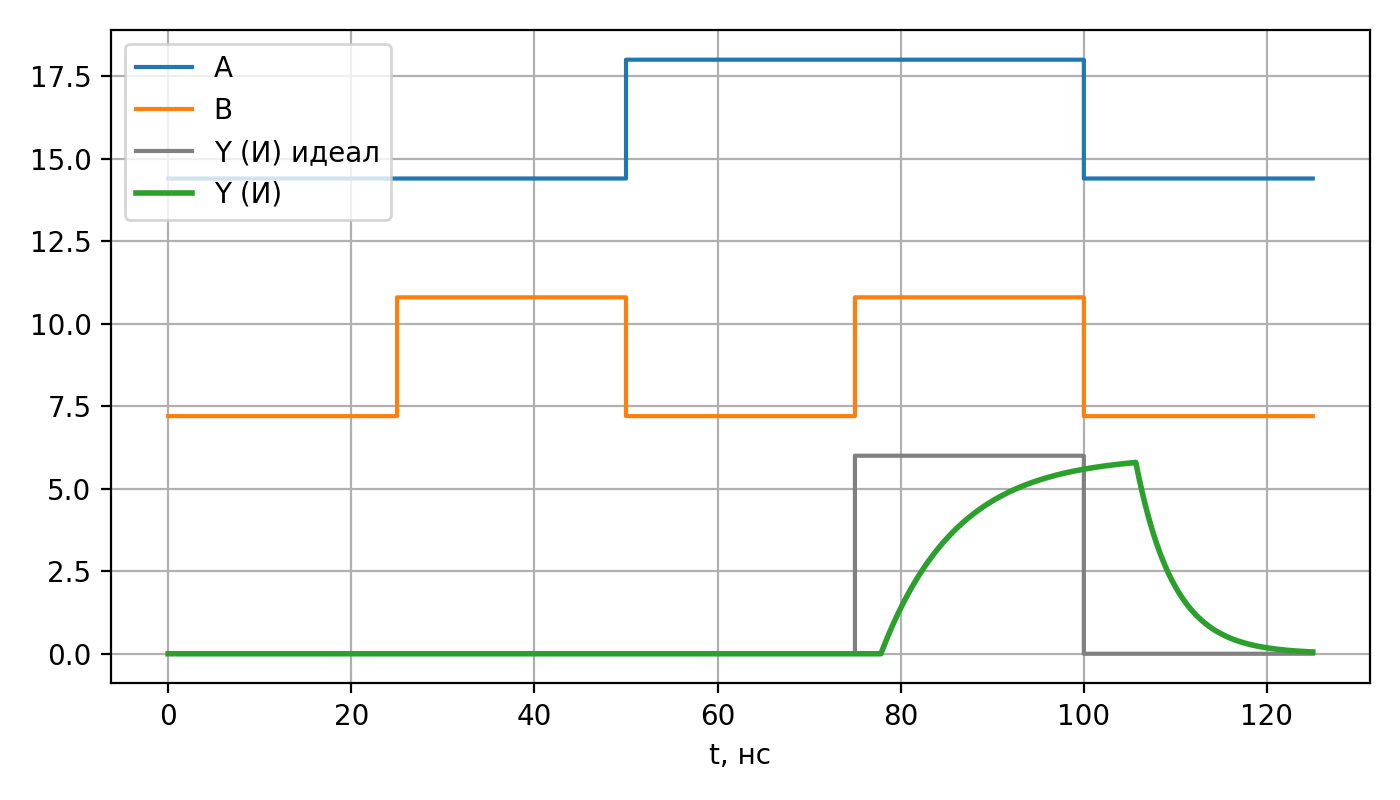

Values plotted in this chart, from the file beside it:
t, A, B, Yideal, Y
0.000000000000000000e+00, 0.000000000000000000e+00, 0.000000000000000000e+00, 0.000000000000000000e+00, 0.000000000000000000e+00
1.249999999999999861e-01, 0.000000000000000000e+00, 0.000000000000000000e+00, 0.000000000000000000e+00, 0.000000000000000000e+00
2.499999999999999722e-01, 0.000000000000000000e+00, 0.000000000000000000e+00, 0.000000000000000000e+00, 0.000000000000000000e+00
3.749999999999999445e-01, 0.000000000000000000e+00, 0.000000000000000000e+00, 0.000000000000000000e+00, 0.000000000000000000e+00
4.999999999999999445e-01, 0.000000000000000000e+00, 0.000000000000000000e+00, 0.000000000000000000e+00, 0.000000000000000000e+00
6.249999999999998890e-01, 0.000000000000000000e+00, 0.000000000000000000e+00, 0.000000000000000000e+00, 0.000000000000000000e+00
7.499999999999998890e-01, 0.000000000000000000e+00, 0.000000000000000000e+00, 0.000000000000000000e+00, 0.000000000000000000e+00
8.749999999999998890e-01, 0.000000000000000000e+00, 0.000000000000000000e+00, 0.000000000000000000e+00, 0.000000000000000000e+00
9.999999999999998890e-01, 0.000000000000000000e+00, 0.000000000000000000e+00, 0.000000000000000000e+00, 0.000000000000000000e+00
1.125000000000000000e+00, 0.000000000000000000e+00, 0.000000000000000000e+00, 0.000000000000000000e+00, 0.000000000000000000e+00
1.249999999999999778e+00, 0.000000000000000000e+00, 0.000000000000000000e+00, 0.000000000000000000e+00, 0.000000000000000000e+00
1.375000000000000000e+00, 0.000000000000000000e+00, 0.000000000000000000e+00, 0.000000000000000000e+00, 0.000000000000000000e+00
1.499999999999999778e+00, 0.000000000000000000e+00, 0.000000000000000000e+00, 0.000000000000000000e+00, 0.000000000000000000e+00
1.624999999999999778e+00, 0.000000000000000000e+00, 0.000000000000000000e+00, 0.000000000000000000e+00, 0.000000000000000000e+00
1.749999999999999778e+00, 0.000000000000000000e+00, 0.000000000000000000e+00, 0.000000000000000000e+00, 0.000000000000000000e+00
1.874999999999999778e+00, 0.000000000000000000e+00, 0.000000000000000000e+00, 0.000000000000000000e+00, 0.000000000000000000e+00
1.999999999999999778e+00, 0.000000000000000000e+00, 0.000000000000000000e+00, 0.000000000000000000e+00, 0.000000000000000000e+00
2.125000000000000000e+00, 0.000000000000000000e+00, 0.000000000000000000e+00, 0.000000000000000000e+00, 0.000000000000000000e+00
2.250000000000000000e+00, 0.000000000000000000e+00, 0.000000000000000000e+00, 0.000000000000000000e+00, 0.000000000000000000e+00
2.374999999999999556e+00, 0.000000000000000000e+00, 0.000000000000000000e+00, 0.000000000000000000e+00, 0.000000000000000000e+00
2.499999999999999556e+00, 0.000000000000000000e+00, 0.000000000000000000e+00, 0.000000000000000000e+00, 0.000000000000000000e+00
2.625000000000000000e+00, 0.000000000000000000e+00, 0.000000000000000000e+00, 0.000000000000000000e+00, 0.000000000000000000e+00
2.750000000000000000e+00, 0.000000000000000000e+00, 0.000000000000000000e+00, 0.000000000000000000e+00, 0.000000000000000000e+00
2.874999999999999556e+00, 0.000000000000000000e+00, 0.000000000000000000e+00, 0.000000000000000000e+00, 0.000000000000000000e+00
2.999999999999999556e+00, 0.000000000000000000e+00, 0.000000000000000000e+00, 0.000000000000000000e+00, 0.000000000000000000e+00
3.125000000000000000e+00, 0.000000000000000000e+00, 0.000000000000000000e+00, 0.000000000000000000e+00, 0.000000000000000000e+00
3.249999999999999556e+00, 0.000000000000000000e+00, 0.000000000000000000e+00, 0.000000000000000000e+00, 0.000000000000000000e+00
3.374999999999999556e+00, 0.000000000000000000e+00, 0.000000000000000000e+00, 0.000000000000000000e+00, 0.000000000000000000e+00
3.499999999999999556e+00, 0.000000000000000000e+00, 0.000000000000000000e+00, 0.000000000000000000e+00, 0.000000000000000000e+00
3.625000000000000000e+00, 0.000000000000000000e+00, 0.000000000000000000e+00, 0.000000000000000000e+00, 0.000000000000000000e+00
3.749999999999999556e+00, 0.000000000000000000e+00, 0.000000000000000000e+00, 0.000000000000000000e+00, 0.000000000000000000e+00
3.875000000000000000e+00, 0.000000000000000000e+00, 0.000000000000000000e+00, 0.000000000000000000e+00, 0.000000000000000000e+00
3.999999999999999556e+00, 0.000000000000000000e+00, 0.000000000000000000e+00, 0.000000000000000000e+00, 0.000000000000000000e+00
4.125000000000000000e+00, 0.000000000000000000e+00, 0.000000000000000000e+00, 0.000000000000000000e+00, 0.000000000000000000e+00
4.250000000000000000e+00, 0.000000000000000000e+00, 0.000000000000000000e+00, 0.000000000000000000e+00, 0.000000000000000000e+00
4.374999999999999112e+00, 0.000000000000000000e+00, 0.000000000000000000e+00, 0.000000000000000000e+00, 0.000000000000000000e+00
4.500000000000000000e+00, 0.000000000000000000e+00, 0.000000000000000000e+00, 0.000000000000000000e+00, 0.000000000000000000e+00
4.624999999999999112e+00, 0.000000000000000000e+00, 0.000000000000000000e+00, 0.000000000000000000e+00, 0.000000000000000000e+00
4.749999999999999112e+00, 0.000000000000000000e+00, 0.000000000000000000e+00, 0.000000000000000000e+00, 0.000000000000000000e+00
4.875000000000000000e+00, 0.000000000000000000e+00, 0.000000000000000000e+00, 0.000000000000000000e+00, 0.000000000000000000e+00
4.999999999999999112e+00, 0.000000000000000000e+00, 0.000000000000000000e+00, 0.000000000000000000e+00, 0.000000000000000000e+00
5.125000000000000000e+00, 0.000000000000000000e+00, 0.000000000000000000e+00, 0.000000000000000000e+00, 0.000000000000000000e+00
5.250000000000000000e+00, 0.000000000000000000e+00, 0.000000000000000000e+00, 0.000000000000000000e+00, 0.000000000000000000e+00
5.374999999999999112e+00, 0.000000000000000000e+00, 0.000000000000000000e+00, 0.000000000000000000e+00, 0.000000000000000000e+00
5.500000000000000000e+00, 0.000000000000000000e+00, 0.000000000000000000e+00, 0.000000000000000000e+00, 0.000000000000000000e+00
5.624999999999999112e+00, 0.000000000000000000e+00, 0.000000000000000000e+00, 0.000000000000000000e+00, 0.000000000000000000e+00
5.749999999999999112e+00, 0.000000000000000000e+00, 0.000000000000000000e+00, 0.000000000000000000e+00, 0.000000000000000000e+00
5.875000000000000000e+00, 0.000000000000000000e+00, 0.000000000000000000e+00, 0.000000000000000000e+00, 0.000000000000000000e+00
5.999999999999999112e+00, 0.000000000000000000e+00, 0.000000000000000000e+00, 0.000000000000000000e+00, 0.000000000000000000e+00
6.124999999999999112e+00, 0.000000000000000000e+00, 0.000000000000000000e+00, 0.000000000000000000e+00, 0.000000000000000000e+00
6.250000000000000000e+00, 0.000000000000000000e+00, 0.000000000000000000e+00, 0.000000000000000000e+00, 0.000000000000000000e+00
6.374999999999999112e+00, 0.000000000000000000e+00, 0.000000000000000000e+00, 0.000000000000000000e+00, 0.000000000000000000e+00
6.499999999999999112e+00, 0.000000000000000000e+00, 0.000000000000000000e+00, 0.000000000000000000e+00, 0.000000000000000000e+00
6.625000000000000000e+00, 0.000000000000000000e+00, 0.000000000000000000e+00, 0.000000000000000000e+00, 0.000000000000000000e+00
6.749999999999999112e+00, 0.000000000000000000e+00, 0.000000000000000000e+00, 0.000000000000000000e+00, 0.000000000000000000e+00
6.874999999999999112e+00, 0.000000000000000000e+00, 0.000000000000000000e+00, 0.000000000000000000e+00, 0.000000000000000000e+00
6.999999999999999112e+00, 0.000000000000000000e+00, 0.000000000000000000e+00, 0.000000000000000000e+00, 0.000000000000000000e+00
7.124999999999999112e+00, 0.000000000000000000e+00, 0.000000000000000000e+00, 0.000000000000000000e+00, 0.000000000000000000e+00
7.250000000000000000e+00, 0.000000000000000000e+00, 0.000000000000000000e+00, 0.000000000000000000e+00, 0.000000000000000000e+00
7.374999999999999112e+00, 0.000000000000000000e+00, 0.000000000000000000e+00, 0.000000000000000000e+00, 0.000000000000000000e+00
... 941 more rows
